2-way image classification set "SOUVIK" from GitHub (KinshukP/marine-debris-classifier); label vocabulary: no plastic, plastic.

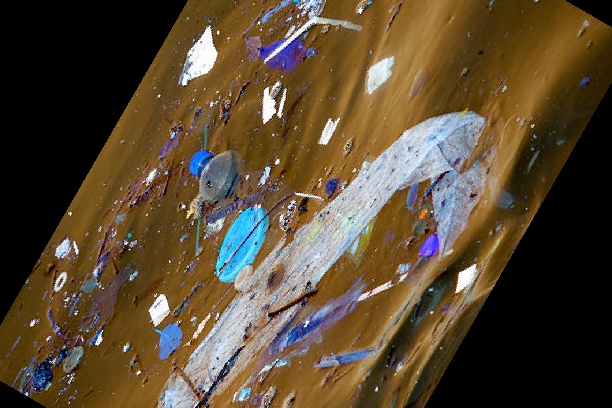
Label: plastic

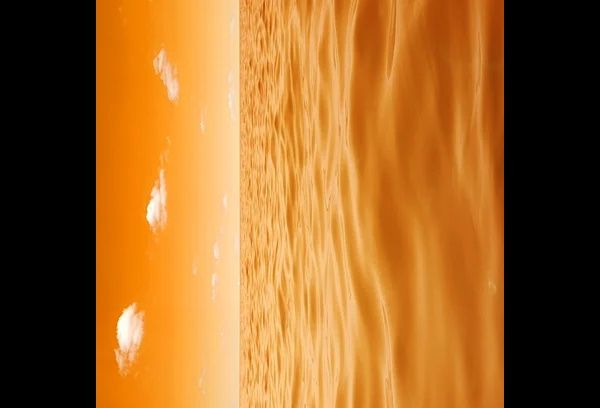
Label: no plastic

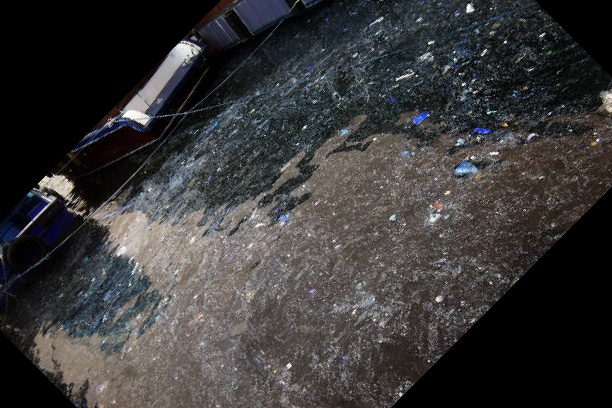
Label: plastic

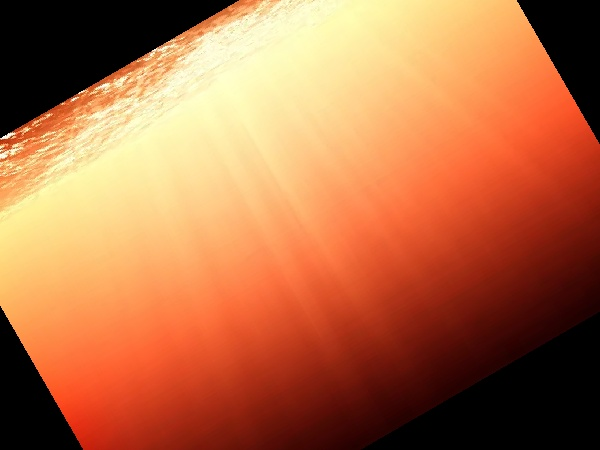
Label: no plastic

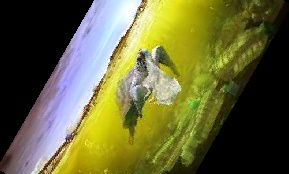
Label: plastic

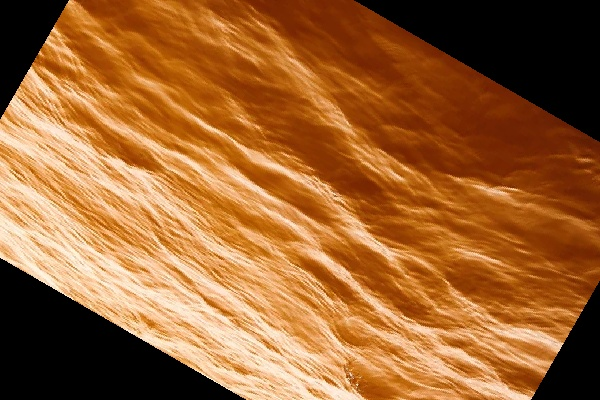
Label: no plastic
